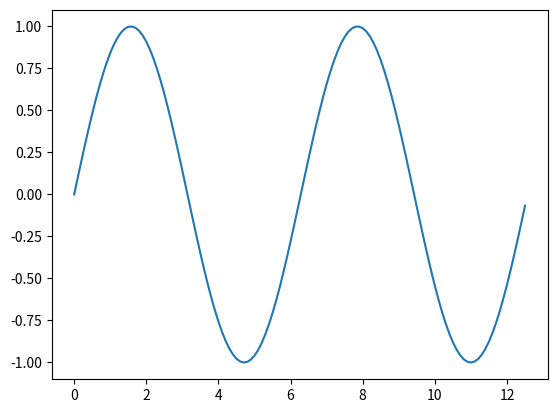

Generate this figure with matplotlib:
# if _a=None_ == '__main__':
import matplotlib.pyplot as plt
import numpy as np


# TODO: Fix Bug
# TODO: Implement Tests
print("Pycharm is Awesome")
x = np.arange(0, 4 * np.pi, 0.1)
y = np.sin(x)

plt.plot(x, y)
plt.show()

def add(a, b):
    c = a + b
    return c


print(add(2, 3))